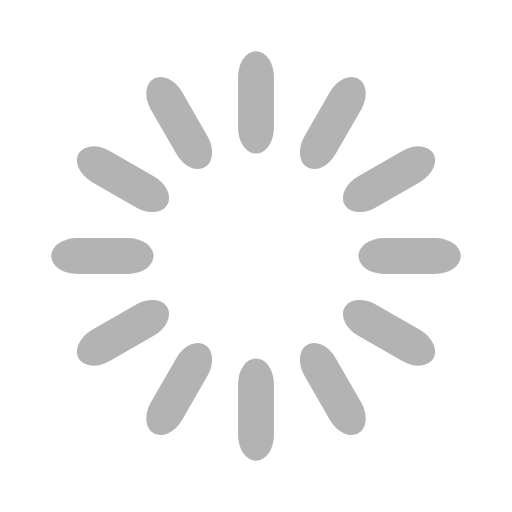
t = 0.00 s
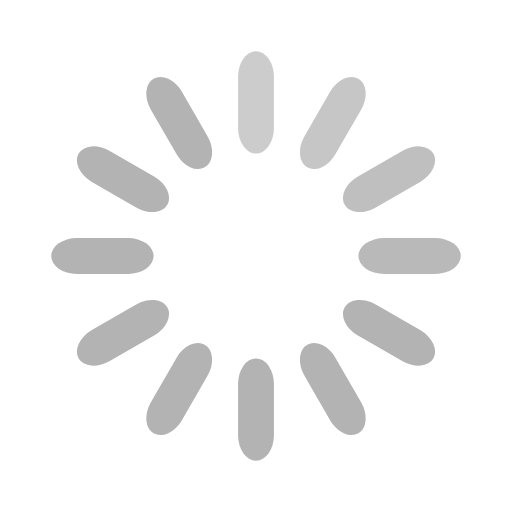
t = 0.33 s
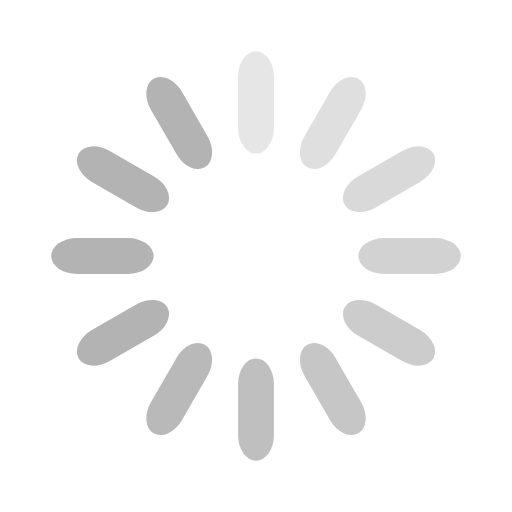
t = 0.67 s
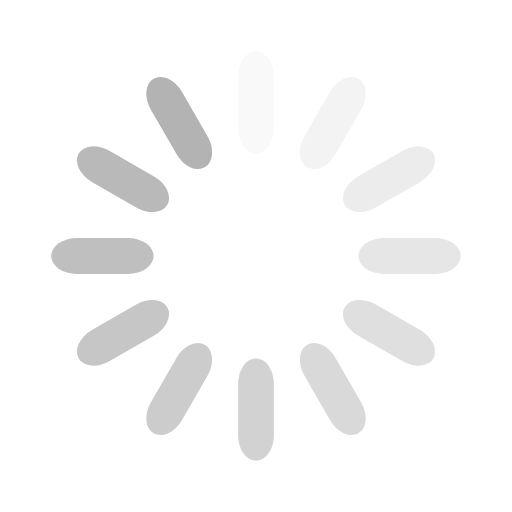
t = 0.92 s
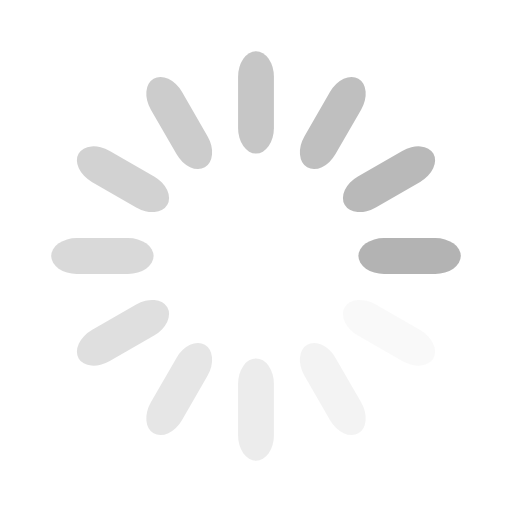
t = 1.25 s
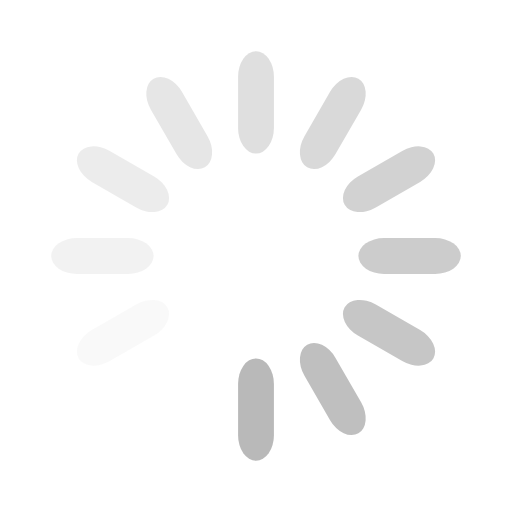
t = 1.58 s

The animated SVG that drew these frames (rendered in a browser with its animation timeline set to each time). Animation: 12 SMIL elements (animate=12); one cycle of 1.92 s, repeats indefinitely.

<svg width='136px' height='136px' xmlns="http://www.w3.org/2000/svg" viewBox="0 0 100 100" preserveAspectRatio="xMidYMid" class="uil-default"><rect x="0" y="0" width="100" height="100" fill="none" class="bk"></rect><rect  x='46.5' y='40' width='7' height='20' rx='5' ry='5' fill='#b3b3b3' transform='rotate(0 50 50) translate(0 -30)'>  <animate attributeName='opacity' from='1' to='0' dur='1s' begin='0s' repeatCount='indefinite'/></rect><rect  x='46.5' y='40' width='7' height='20' rx='5' ry='5' fill='#b3b3b3' transform='rotate(30 50 50) translate(0 -30)'>  <animate attributeName='opacity' from='1' to='0' dur='1s' begin='0.08333333333333333s' repeatCount='indefinite'/></rect><rect  x='46.5' y='40' width='7' height='20' rx='5' ry='5' fill='#b3b3b3' transform='rotate(60 50 50) translate(0 -30)'>  <animate attributeName='opacity' from='1' to='0' dur='1s' begin='0.16666666666666666s' repeatCount='indefinite'/></rect><rect  x='46.5' y='40' width='7' height='20' rx='5' ry='5' fill='#b3b3b3' transform='rotate(90 50 50) translate(0 -30)'>  <animate attributeName='opacity' from='1' to='0' dur='1s' begin='0.25s' repeatCount='indefinite'/></rect><rect  x='46.5' y='40' width='7' height='20' rx='5' ry='5' fill='#b3b3b3' transform='rotate(120 50 50) translate(0 -30)'>  <animate attributeName='opacity' from='1' to='0' dur='1s' begin='0.3333333333333333s' repeatCount='indefinite'/></rect><rect  x='46.5' y='40' width='7' height='20' rx='5' ry='5' fill='#b3b3b3' transform='rotate(150 50 50) translate(0 -30)'>  <animate attributeName='opacity' from='1' to='0' dur='1s' begin='0.4166666666666667s' repeatCount='indefinite'/></rect><rect  x='46.5' y='40' width='7' height='20' rx='5' ry='5' fill='#b3b3b3' transform='rotate(180 50 50) translate(0 -30)'>  <animate attributeName='opacity' from='1' to='0' dur='1s' begin='0.5s' repeatCount='indefinite'/></rect><rect  x='46.5' y='40' width='7' height='20' rx='5' ry='5' fill='#b3b3b3' transform='rotate(210 50 50) translate(0 -30)'>  <animate attributeName='opacity' from='1' to='0' dur='1s' begin='0.5833333333333334s' repeatCount='indefinite'/></rect><rect  x='46.5' y='40' width='7' height='20' rx='5' ry='5' fill='#b3b3b3' transform='rotate(240 50 50) translate(0 -30)'>  <animate attributeName='opacity' from='1' to='0' dur='1s' begin='0.6666666666666666s' repeatCount='indefinite'/></rect><rect  x='46.5' y='40' width='7' height='20' rx='5' ry='5' fill='#b3b3b3' transform='rotate(270 50 50) translate(0 -30)'>  <animate attributeName='opacity' from='1' to='0' dur='1s' begin='0.75s' repeatCount='indefinite'/></rect><rect  x='46.5' y='40' width='7' height='20' rx='5' ry='5' fill='#b3b3b3' transform='rotate(300 50 50) translate(0 -30)'>  <animate attributeName='opacity' from='1' to='0' dur='1s' begin='0.8333333333333334s' repeatCount='indefinite'/></rect><rect  x='46.5' y='40' width='7' height='20' rx='5' ry='5' fill='#b3b3b3' transform='rotate(330 50 50) translate(0 -30)'>  <animate attributeName='opacity' from='1' to='0' dur='1s' begin='0.9166666666666666s' repeatCount='indefinite'/></rect></svg>
